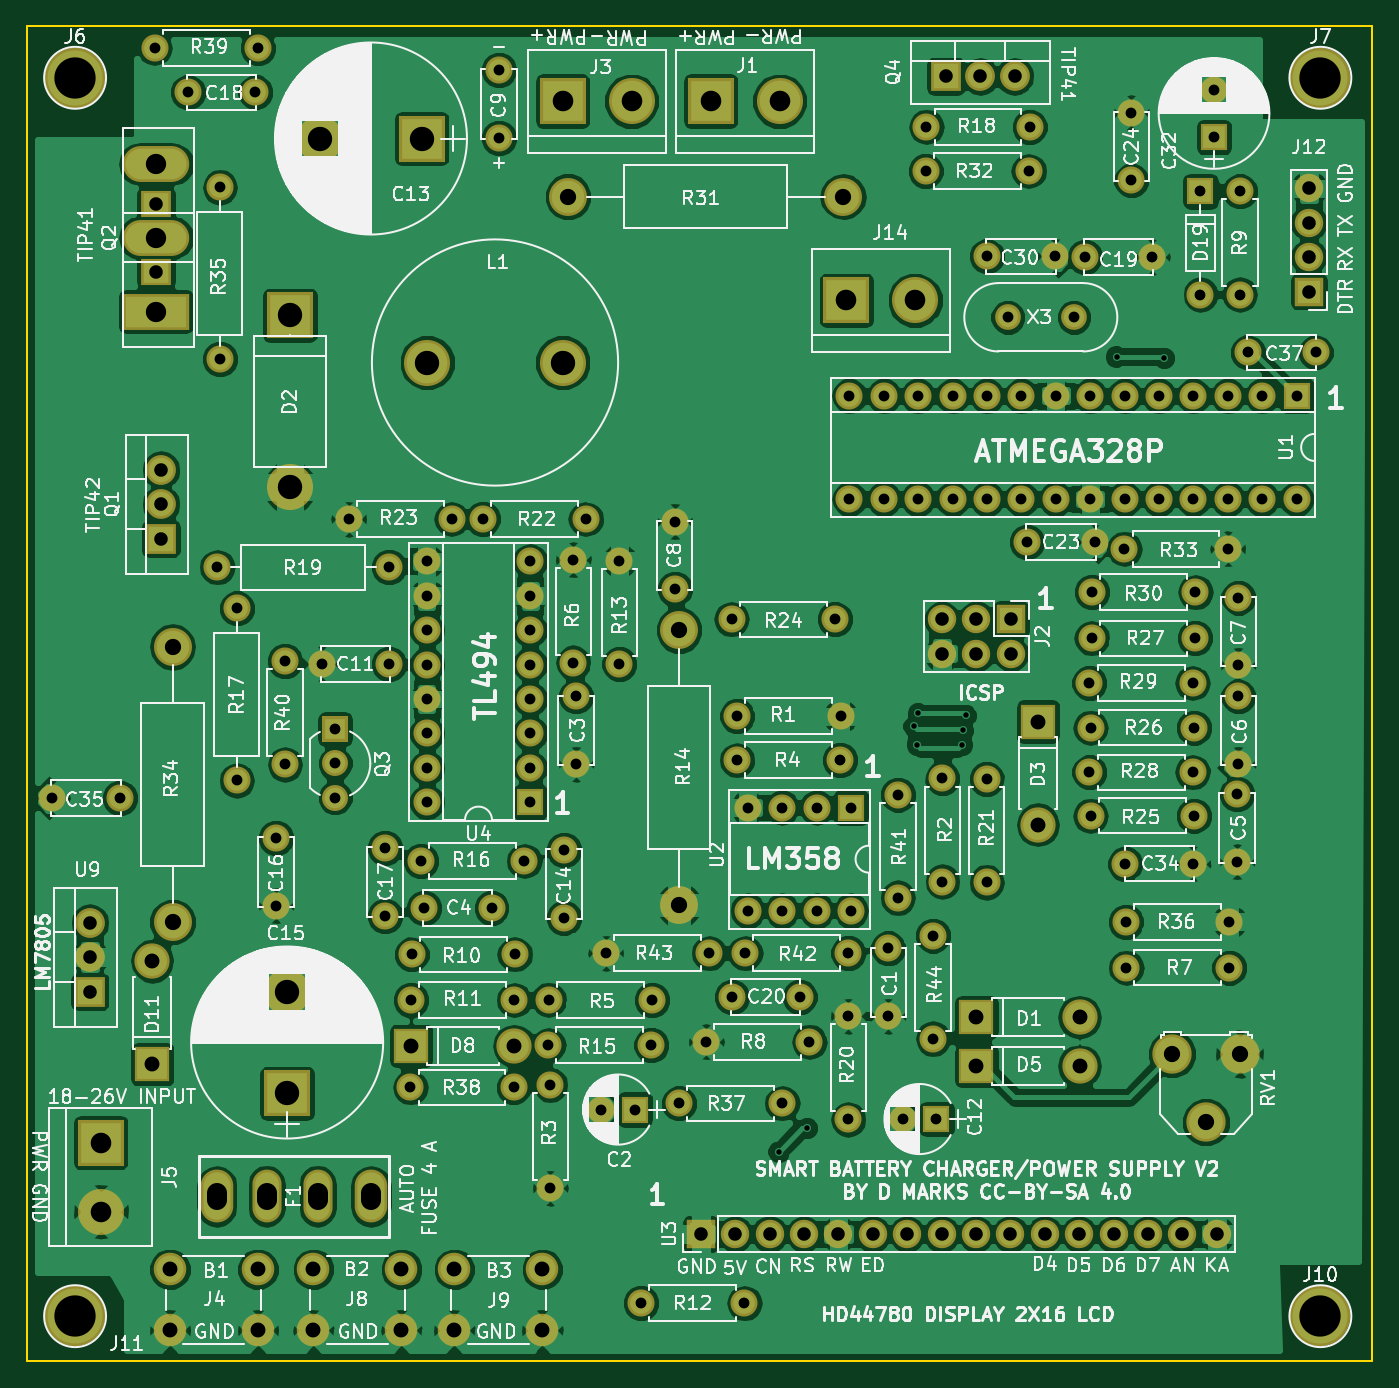
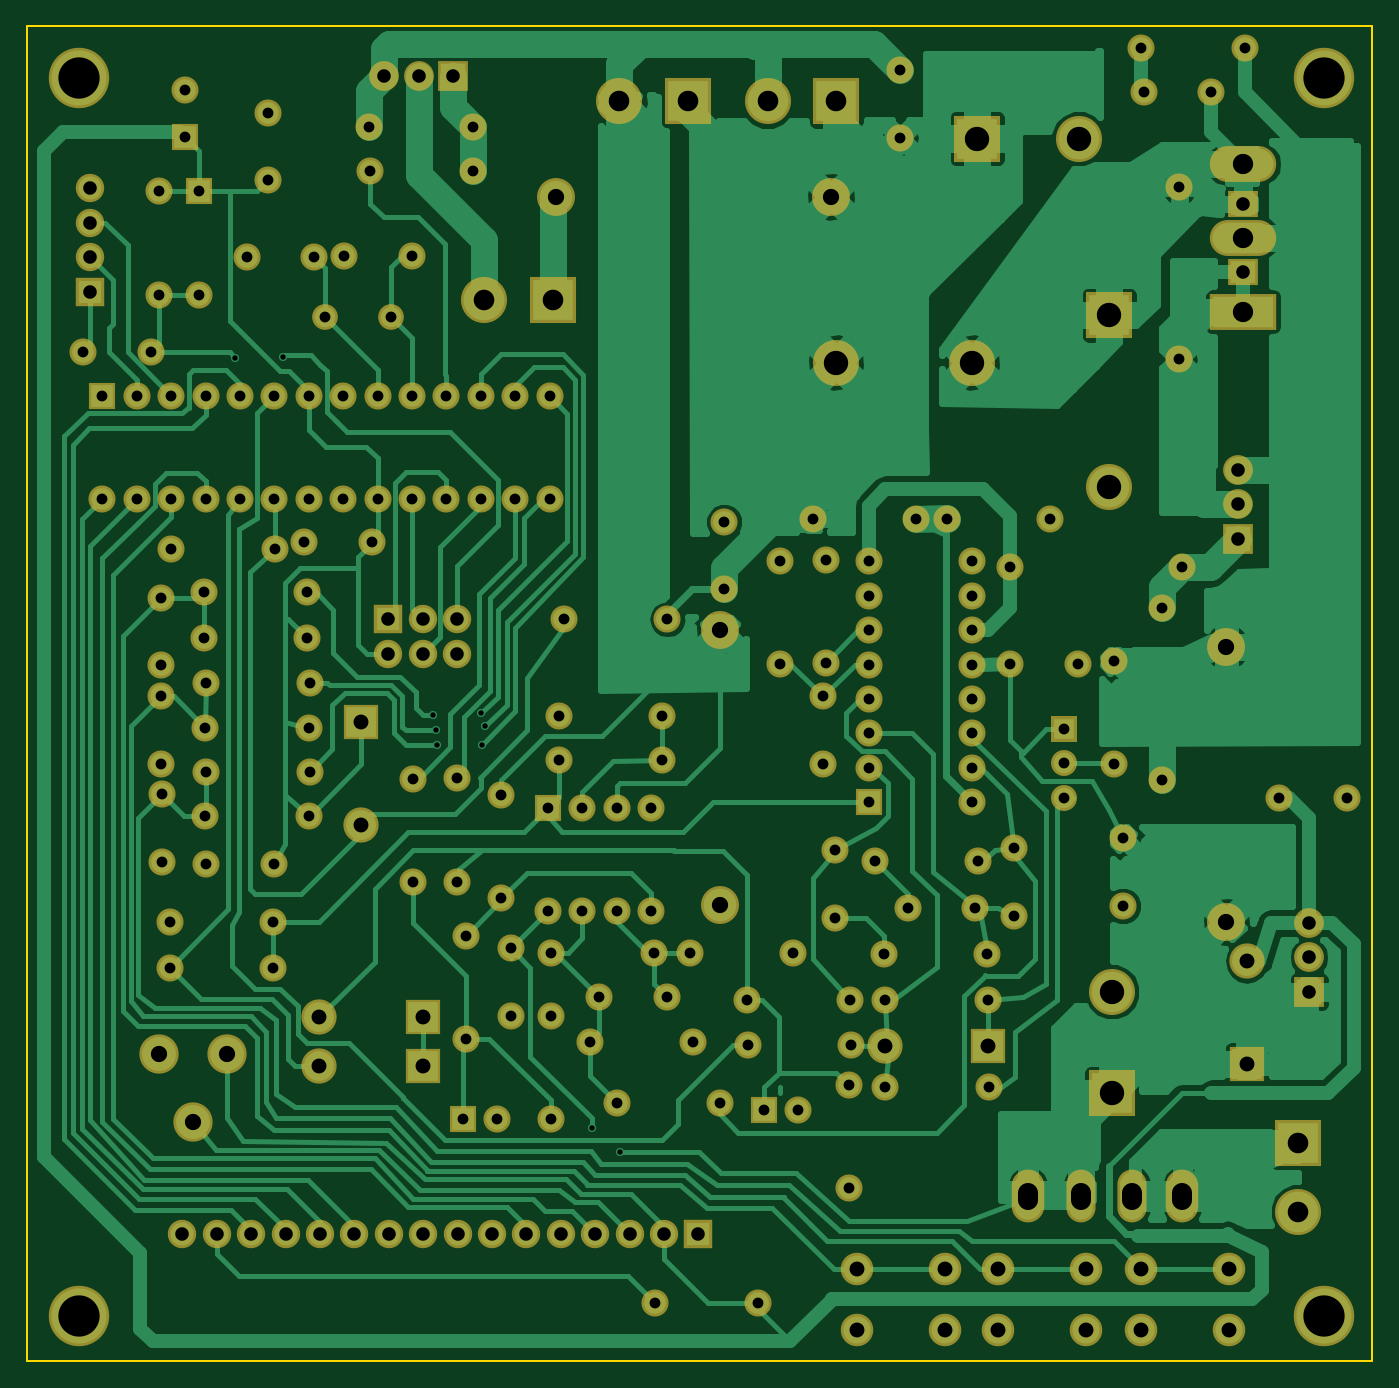
Circuit board: 10 layer files. Board 99.3 x 98.6 mm.
- bottom_copper: LiFePO4smartcharger-B.Cu.gbr (100330 bytes)
- bottom_mask: LiFePO4smartcharger-B.Mask.gbr (8696 bytes)
- paste: LiFePO4smartcharger-B.Paste.gbr (264 bytes)
- bottom_silk: LiFePO4smartcharger-B.SilkS.gbr (265 bytes)
- outline: LiFePO4smartcharger-Edge.Cuts.gbr (489 bytes)
- top_copper: LiFePO4smartcharger-F.Cu.gbr (283532 bytes)
- top_mask: LiFePO4smartcharger-F.Mask.gbr (8696 bytes)
- paste: LiFePO4smartcharger-F.Paste.gbr (264 bytes)
- top_silk: LiFePO4smartcharger-F.SilkS.gbr (209638 bytes)
- drill: LiFePO4smartcharger.drl (4362 bytes)

=== bottom_copper: LiFePO4smartcharger-B.Cu.gbr (100330 bytes, source omitted) ===
=== bottom_mask: LiFePO4smartcharger-B.Mask.gbr (8696 bytes, source omitted) ===
=== paste: LiFePO4smartcharger-B.Paste.gbr ===
G04 #@! TF.FileFunction,Paste,Bot*
%FSLAX46Y46*%
G04 Gerber Fmt 4.6, Leading zero omitted, Abs format (unit mm)*
G04 Created by KiCad (PCBNEW 4.0.7) date 05/08/21 10:41:14*
%MOMM*%
%LPD*%
G01*
G04 APERTURE LIST*
%ADD10C,0.100000*%
G04 APERTURE END LIST*
D10*
M02*

=== bottom_silk: LiFePO4smartcharger-B.SilkS.gbr ===
G04 #@! TF.FileFunction,Legend,Bot*
%FSLAX46Y46*%
G04 Gerber Fmt 4.6, Leading zero omitted, Abs format (unit mm)*
G04 Created by KiCad (PCBNEW 4.0.7) date 05/08/21 10:41:14*
%MOMM*%
%LPD*%
G01*
G04 APERTURE LIST*
%ADD10C,0.100000*%
G04 APERTURE END LIST*
D10*
M02*

=== outline: LiFePO4smartcharger-Edge.Cuts.gbr ===
G04 #@! TF.FileFunction,Profile,NP*
%FSLAX46Y46*%
G04 Gerber Fmt 4.6, Leading zero omitted, Abs format (unit mm)*
G04 Created by KiCad (PCBNEW 4.0.7) date 05/08/21 10:41:14*
%MOMM*%
%LPD*%
G01*
G04 APERTURE LIST*
%ADD10C,0.100000*%
%ADD11C,0.150000*%
G04 APERTURE END LIST*
D10*
D11*
X42248000Y-30206000D02*
X141562000Y-30206000D01*
X42248000Y-128758000D02*
X42248000Y-30206000D01*
X141562000Y-128758000D02*
X42248000Y-128758000D01*
X141562000Y-30206000D02*
X141562000Y-128758000D01*
M02*

=== top_copper: LiFePO4smartcharger-F.Cu.gbr (283532 bytes, source omitted) ===
=== top_mask: LiFePO4smartcharger-F.Mask.gbr (8696 bytes, source omitted) ===
=== paste: LiFePO4smartcharger-F.Paste.gbr ===
G04 #@! TF.FileFunction,Paste,Top*
%FSLAX46Y46*%
G04 Gerber Fmt 4.6, Leading zero omitted, Abs format (unit mm)*
G04 Created by KiCad (PCBNEW 4.0.7) date 05/08/21 10:41:14*
%MOMM*%
%LPD*%
G01*
G04 APERTURE LIST*
%ADD10C,0.100000*%
G04 APERTURE END LIST*
D10*
M02*

=== top_silk: LiFePO4smartcharger-F.SilkS.gbr (209638 bytes, source omitted) ===
=== drill: LiFePO4smartcharger.drl ===
M48
;DRILL file {KiCad 4.0.7} date 05/08/21 10:41:15
;FORMAT={-:-/ absolute / metric / decimal}
FMAT,2
METRIC,TZ
T1C0.400
T2C0.800
T3C1.000
T4C1.100
T5C1.200
T6C1.500
T7C1.520
T8C1.800
T9C3.048
%
G90
G05
M71
T1
X97.75Y-113.3
X99.85Y-111.55
X107.725Y-81.9
X107.95Y-83.25
X108.025Y-80.95
X111.275Y-83.25
X111.35Y-82.2
X111.575Y-81.1
X122.7Y-54.6
X126.2Y-54.7
T2
X44.1Y-87.2
X49.1Y-87.2
X51.67Y-31.8
X54.12Y-35.09
X56.3Y-70.15
X56.5Y-42.1
X56.5Y-54.8
X57.75Y-73.2
X57.75Y-85.9
X59.12Y-35.09
X59.29Y-31.8
X60.65Y-90.15
X60.65Y-95.15
X61.3Y-77.1
X61.3Y-84.72
X64.Y-77.3
X65.Y-82.1
X65.Y-84.64
X65.Y-87.18
X66.Y-66.6
X68.7Y-90.9
X68.7Y-95.9
X69.Y-70.15
X69.Y-77.3
X70.56Y-108.57
X70.61Y-102.11
X70.65Y-98.75
X71.35Y-91.85
X71.55Y-95.3
X71.78Y-69.72
X71.78Y-72.26
X71.78Y-74.8
X71.78Y-77.34
X71.78Y-79.88
X71.78Y-82.42
X71.78Y-84.96
X71.78Y-87.5
X73.62Y-66.6
X75.9Y-66.6
X76.55Y-95.3
X77.09Y-33.45
X77.09Y-38.45
X78.18Y-108.57
X78.23Y-102.11
X78.27Y-98.75
X78.97Y-91.85
X79.4Y-69.72
X79.4Y-72.26
X79.4Y-74.8
X79.4Y-77.34
X79.4Y-79.88
X79.4Y-82.42
X79.4Y-84.96
X79.4Y-87.5
X80.73Y-105.45
X80.78Y-102.1
X80.9Y-108.38
X80.9Y-116.
X81.9Y-91.05
X81.9Y-96.05
X82.6Y-69.6
X82.6Y-77.22
X82.8Y-79.7
X82.8Y-84.7
X83.52Y-66.6
X84.65Y-110.2
X85.Y-98.65
X86.Y-69.68
X86.Y-77.3
X87.15Y-110.2
X87.6Y-124.5
X88.35Y-105.45
X88.4Y-102.1
X90.08Y-66.78
X90.08Y-71.78
X90.4Y-109.75
X92.4Y-105.2
X92.62Y-98.65
X94.28Y-74.
X94.3Y-101.9
X94.68Y-84.4
X94.7Y-81.15
X95.22Y-124.5
X95.28Y-98.65
X95.48Y-87.9
X95.48Y-95.52
X98.02Y-87.9
X98.02Y-95.52
X98.02Y-109.75
X99.3Y-101.9
X100.02Y-105.2
X100.56Y-87.9
X100.56Y-95.52
X101.9Y-74.
X102.3Y-84.4
X102.32Y-81.15
X102.9Y-98.65
X102.9Y-103.3
X102.9Y-110.92
X102.98Y-57.5
X102.98Y-65.12
X103.1Y-87.9
X103.1Y-95.52
X105.52Y-57.5
X105.52Y-65.12
X105.85Y-98.3
X105.85Y-103.3
X106.55Y-86.95
X106.55Y-94.57
X106.9Y-110.9
X108.06Y-57.5
X108.06Y-65.12
X108.6Y-40.9
X108.66Y-37.64
X109.15Y-97.35
X109.15Y-104.97
X109.4Y-110.9
X109.85Y-85.75
X109.85Y-93.37
X110.6Y-57.5
X110.6Y-65.12
X113.1Y-85.8
X113.1Y-93.42
X113.14Y-57.5
X113.14Y-65.12
X113.15Y-47.2
X114.67Y-51.7
X115.68Y-57.5
X115.68Y-65.12
X116.1Y-68.3
X116.22Y-40.9
X116.28Y-37.64
X118.15Y-47.2
X118.22Y-57.5
X118.22Y-65.12
X119.55Y-51.7
X120.35Y-47.25
X120.7Y-78.7
X120.7Y-85.3
X120.76Y-57.5
X120.76Y-65.12
X120.78Y-82.
X120.78Y-88.5
X120.88Y-75.4
X120.9Y-72.
X121.1Y-68.3
X123.28Y-68.8
X123.3Y-57.5
X123.3Y-65.12
X123.35Y-92.05
X123.42Y-96.34
X123.42Y-99.72
X123.8Y-36.6
X123.8Y-41.6
X125.35Y-47.25
X125.84Y-57.5
X125.84Y-65.12
X128.32Y-78.7
X128.32Y-85.3
X128.35Y-92.05
X128.38Y-57.5
X128.38Y-65.12
X128.4Y-82.
X128.4Y-88.5
X128.5Y-75.4
X128.52Y-72.
X128.9Y-42.4
X128.9Y-50.02
X129.9Y-34.9
X129.9Y-38.4
X130.9Y-68.8
X130.92Y-57.5
X130.92Y-65.12
X131.04Y-96.34
X131.04Y-99.72
X131.6Y-86.9
X131.6Y-91.9
X131.7Y-72.4
X131.7Y-77.4
X131.7Y-79.7
X131.7Y-84.7
X131.8Y-42.4
X131.8Y-50.02
X132.4Y-54.3
X133.46Y-57.5
X133.46Y-65.12
X136.Y-57.5
X136.Y-65.12
X137.4Y-54.3
T3
X46.9Y-96.42
X46.9Y-98.96
X46.9Y-101.5
X51.78Y-43.33
X51.78Y-48.33
X52.15Y-62.97
X52.15Y-65.51
X52.15Y-68.05
X92.Y-119.4
X94.54Y-119.4
X97.08Y-119.4
X99.62Y-119.4
X102.16Y-119.4
X104.7Y-119.4
X107.24Y-119.4
X109.78Y-119.4
X109.82Y-74.
X109.82Y-76.54
X110.1Y-33.9
X112.32Y-119.4
X112.36Y-74.
X112.36Y-76.54
X112.64Y-33.9
X114.86Y-119.4
X114.9Y-74.
X114.9Y-76.54
X115.18Y-33.9
X117.4Y-119.4
X119.94Y-119.4
X122.48Y-119.4
X125.02Y-119.4
X127.56Y-119.4
X130.1Y-119.4
X136.9Y-42.18
X136.9Y-44.72
X136.9Y-47.26
X136.9Y-49.8
T4
X51.5Y-99.23
X51.5Y-106.85
X52.8Y-122.
X52.8Y-126.5
X59.3Y-122.
X59.3Y-126.5
X63.4Y-122.
X63.4Y-126.5
X69.9Y-122.
X69.9Y-126.5
X70.61Y-105.5
X73.8Y-122.
X73.8Y-126.5
X78.23Y-105.5
X80.3Y-122.
X80.3Y-126.5
X112.35Y-103.38
X112.35Y-106.98
X116.9Y-81.55
X116.9Y-89.17
X119.97Y-103.38
X119.97Y-106.98
T5
X53.Y-76.03
X53.Y-96.35
X82.2Y-42.8
X90.4Y-74.8
X90.4Y-95.12
X102.52Y-42.8
X126.8Y-106.1
X129.3Y-111.14
X131.8Y-106.1
T6
X51.78Y-40.38
X51.78Y-45.83
X51.78Y-51.28
T7
X47.7Y-112.65
X47.7Y-117.73
X81.81Y-35.74
X86.89Y-35.74
X92.74Y-35.74
X97.82Y-35.74
X102.75Y-50.45
X107.83Y-50.45
T8
X61.46Y-101.5
X61.46Y-109.
X61.66Y-51.55
X61.66Y-64.25
X63.9Y-38.5
X71.4Y-38.5
X71.81Y-55.04
X81.81Y-55.04
T9
X45.804Y-34.016
X45.804Y-125.456
X137.752Y-34.016
X137.752Y-125.456
T6
X56.26Y-116.35G85X56.26Y-116.85
G05
X59.96Y-116.35G85X59.96Y-116.85
G05
X63.71Y-116.35G85X63.71Y-116.85
G05
X67.66Y-116.35G85X67.66Y-116.85
G05
T0
M30
